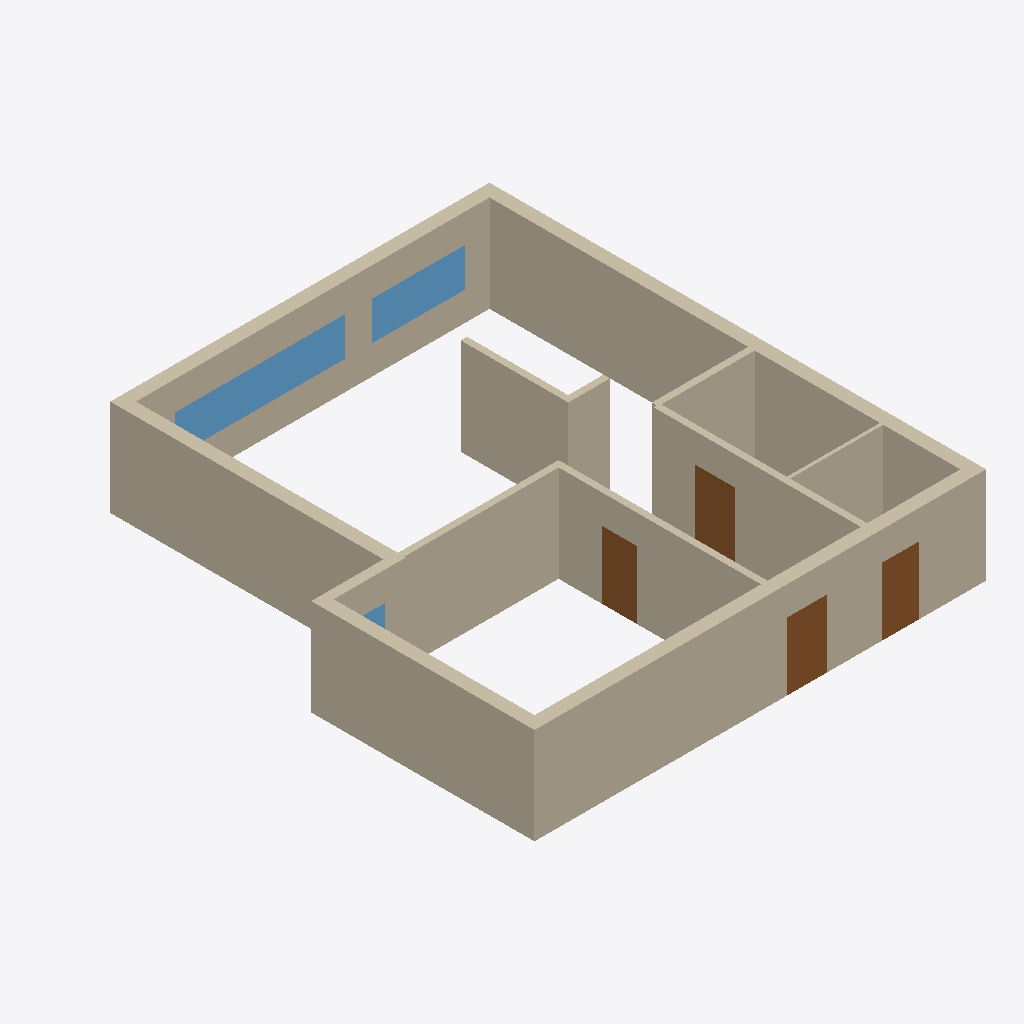
Isometric view of an IFC building model (IFC-SPF (STEP), schema IFC4, length unit millimetre), seen from the south-west, elements coloured by IFC class: 13 walls (beige), 4 doors (brown), 3 windows (light blue).
Extent 14.1 m × 15.4 m × 3.0 m (x, y, z). Elements (20): 13 IfcWall, 4 IfcDoor, 3 IfcWindow.

HEADER;
FILE_DESCRIPTION(('ViewDefinition [CoordinationView]'),'2;1');
FILE_NAME('','2026-04-25T19:02:50',(''),(''),'IfcOpenShell 0.8.0','IfcOpenShell 0.8.0','');
FILE_SCHEMA(('IFC4'));
ENDSEC;
DATA;
#1=IFCPROJECT('3unt8gjEHFihpii$rfRxvU',$,'BIM Project',$,$,$,$,(#6),#10);
#11=IFCSITE('0xc8AaIpX12R0ektaQ4dS2',$,'Site',$,$,$,$,$,$,$,$,$,$,$);
#12=IFCBUILDING('23xfEqVIn0kve09REAGjuK',$,'Building',$,$,$,$,$,$,$,$,$);
#13=IFCBUILDINGSTOREY('1ZYgI6EqzELvqns1xvWmjQ',$,'L0',$,$,$,$,$,$,$);
#54=IFCWALL('2Mh85ncRHAF9LBx20srVBY',$,'Wall_2',$,$,#77,#74,$,$);
#34=IFCWALL('18w_c4Y6H3ggehw6afgf_F',$,'Wall_1',$,$,#53,#50,$,$);
#142=IFCWALL('1MBev4BE91WwnE_jneAiZ1',$,'Wall_7',$,$,#157,#154,$,$);
#126=IFCWALL('2nU16u3arCGhbihKorvkcD',$,'Wall_6',$,$,#141,#138,$,$);
#78=IFCWALL('0f6cxFl0b2qf$QIL6U6Pyk',$,'Wall_3',$,$,#93,#90,$,$);
#192=IFCWALL('1GExng5PbD8wwb7LXgTuuZ',$,'Wall_10',$,$,#207,#204,$,$);
#174=IFCWALL('28NLbQuZD0cQhlFSZe0oKD',$,'Wall_9',$,$,#191,#188,$,$);
#208=IFCWALL('30GhEOBun5AR6WJbepiGQw',$,'Wall_11',$,$,#227,#224,$,$);
#17=IFCWALL('0xLm5BAV96zwVA6FN8vkbb',$,'Wall_0',$,$,#33,#30,$,$);
#383=IFCWINDOW('0SsTnZIo1E$eByQD5l0rLf',$,'WINDOW_32',$,$,#398,#395,$,$,$,$,$,$);
#158=IFCWALL('39DW54wKn1HQ59QO3ovOOP',$,'Wall_8',$,$,#173,#170,$,$);
#228=IFCWALL('3LyFcR2IL1jPDkXlYbFZkT',$,'Wall_12',$,$,#243,#240,$,$);
#110=IFCWALL('2vcKx2_CX9AeMrwC_7DfXG',$,'Wall_5',$,$,#125,#122,$,$);
#94=IFCWALL('2Tk$FC3Af29xXdErwV_nKX',$,'Wall_4',$,$,#109,#106,$,$);
#344=IFCWINDOW('2NF0AtyWL4ABSZuvdegIci',$,'WINDOW_31',$,$,#359,#356,$,$,$,$,$,$);
#461=IFCDOOR('3a4W1eqPj6XhAUftthfX7i',$,'DOOR_34',$,$,#476,#473,$,$,$,$,$,$);
#500=IFCDOOR('2siHihUZz53eS0jRfL_9ac',$,'DOOR_35',$,$,#515,#512,$,$,$,$,$,$);
#266=IFCDOOR('1MdP8mgUL83QQMrPycPZ2I',$,'DOOR_29',$,$,#281,#278,$,$,$,$,$,$);
#422=IFCDOOR('1yECJG6gr2VhK3NF9V4V5a',$,'DOOR_33',$,$,#437,#434,$,$,$,$,$,$);
#305=IFCWINDOW('2X4KE8ftb53wn9VC_wPWUV',$,'WINDOW_30',$,$,#320,#317,$,$,$,$,$,$);
ENDSEC;
